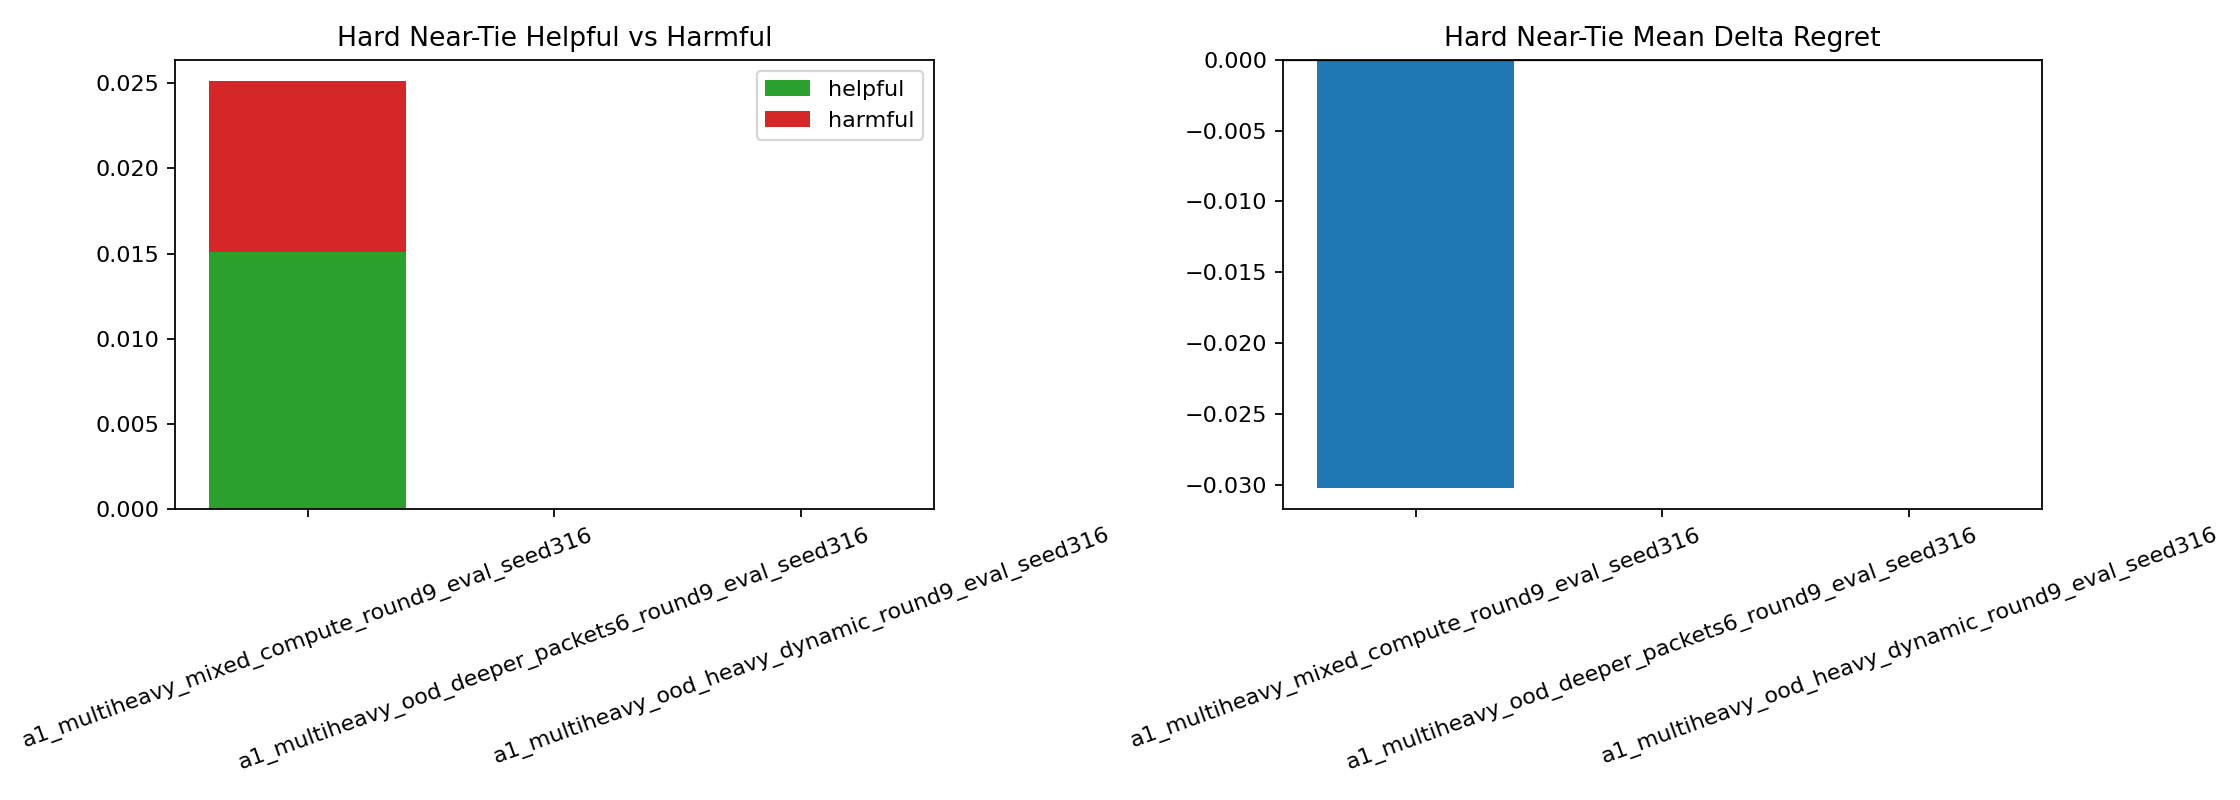

The table this chart was drawn from, first rows:
suite, slice, decisions, action_changed, helpful_rate, harmful_rate, neutral_rate, mean_delta_regret, p95_delta_regret, mean_delta_miss, base_target_match, compute_target_match, baseline_error_recovery, baseline_success_break
a1_multiheavy_mixed_compute_round9_eval_…, overall, 1318, 0.01897, 0.0129, 0.00607, 0.981, -0.02455, 0.0, 0.0007587, 0.9568, 0.9628, 0.002276, 0.00607
a1_multiheavy_mixed_compute_round9_eval_…, hard_near_tie, 199, 0.02513, 0.01508, 0.01005, 0.9749, -0.03021, 0.0, 0.0, 0.8844, 0.8894, 0.01508, 0.01005
a1_multiheavy_mixed_compute_round9_eval_…, stable_near_tie, 190, 0.02632, 0.01579, 0.01053, 0.9737, -0.03164, 0.0, 0.0, 0.8947, 0.9, 0.01579, 0.01053
a1_multiheavy_mixed_compute_round9_eval_…, high_headroom_near_tie, 15, 0.2, 0.2, 0.0, 0.8, -0.5166, 0.0, 0.0, 0.0, 0.2, 0.2, 0.0
a1_multiheavy_mixed_compute_round9_eval_…, baseline_error_near_tie, 23, 0.1304, 0.1304, 0.0, 0.8696, -0.3369, 0.0, 0.0, 0.0, 0.1304, 0.1304, 0.0
a1_multiheavy_mixed_compute_round9_eval_…, large_gap_control, 308, 0.00974, 0.006494, 0.003247, 0.9903, -0.01275, 0.0, 0.0, 0.9935, 0.9968, 0.0, 0.003247
a1_multiheavy_ood_deeper_packets6_round9…, overall, 1711, 0.001753, 0.0, 0.001753, 0.9982, 0.01184, 0.0, 0.0005845, 0.9702, 0.9684, 0.0, 0.001753
a1_multiheavy_ood_deeper_packets6_round9…, hard_near_tie, 330, 0.0, 0.0, 0.0, 1.0, 0.0, 0.0, 0.0, 0.8818, 0.8818, 0.0, 0.0
a1_multiheavy_ood_deeper_packets6_round9…, stable_near_tie, 312, 0.0, 0.0, 0.0, 1.0, 0.0, 0.0, 0.0, 0.8942, 0.8942, 0.0, 0.0
a1_multiheavy_ood_deeper_packets6_round9…, high_headroom_near_tie, 17, 0.0, 0.0, 0.0, 1.0, 0.0, 0.0, 0.0, 0.0, 0.0, 0.0, 0.0
a1_multiheavy_ood_deeper_packets6_round9…, baseline_error_near_tie, 41, 0.0, 0.0, 0.0, 1.0, 0.0, 0.0, 0.0, 0.04878, 0.04878, 0.0, 0.0
a1_multiheavy_ood_deeper_packets6_round9…, large_gap_control, 529, 0.0, 0.0, 0.0, 1.0, 0.0, 0.0, 0.0, 1.0, 1.0, 0.0, 0.0
a1_multiheavy_ood_heavy_dynamic_round9_e…, overall, 1310, 0.01374, 0.01221, 0.001527, 0.9863, -0.05033, 0.0, 0.0, 0.958, 0.9687, 0.0, 0.001527
a1_multiheavy_ood_heavy_dynamic_round9_e…, hard_near_tie, 128, 0.0, 0.0, 0.0, 1.0, 0.0, 0.0, 0.0, 0.9297, 0.9297, 0.0, 0.0
a1_multiheavy_ood_heavy_dynamic_round9_e…, stable_near_tie, 124, 0.0, 0.0, 0.0, 1.0, 0.0, 0.0, 0.0, 0.9597, 0.9597, 0.0, 0.0
a1_multiheavy_ood_heavy_dynamic_round9_e…, high_headroom_near_tie, 3, 0.0, 0.0, 0.0, 1.0, 0.0, 0.0, 0.0, 0.0, 0.0, 0.0, 0.0
a1_multiheavy_ood_heavy_dynamic_round9_e…, baseline_error_near_tie, 9, 0.0, 0.0, 0.0, 1.0, 0.0, 0.0, 0.0, 0.0, 0.0, 0.0, 0.0
a1_multiheavy_ood_heavy_dynamic_round9_e…, large_gap_control, 133, 0.0, 0.0, 0.0, 1.0, 0.0, 0.0, 0.0, 1.0, 1.0, 0.0, 0.0
